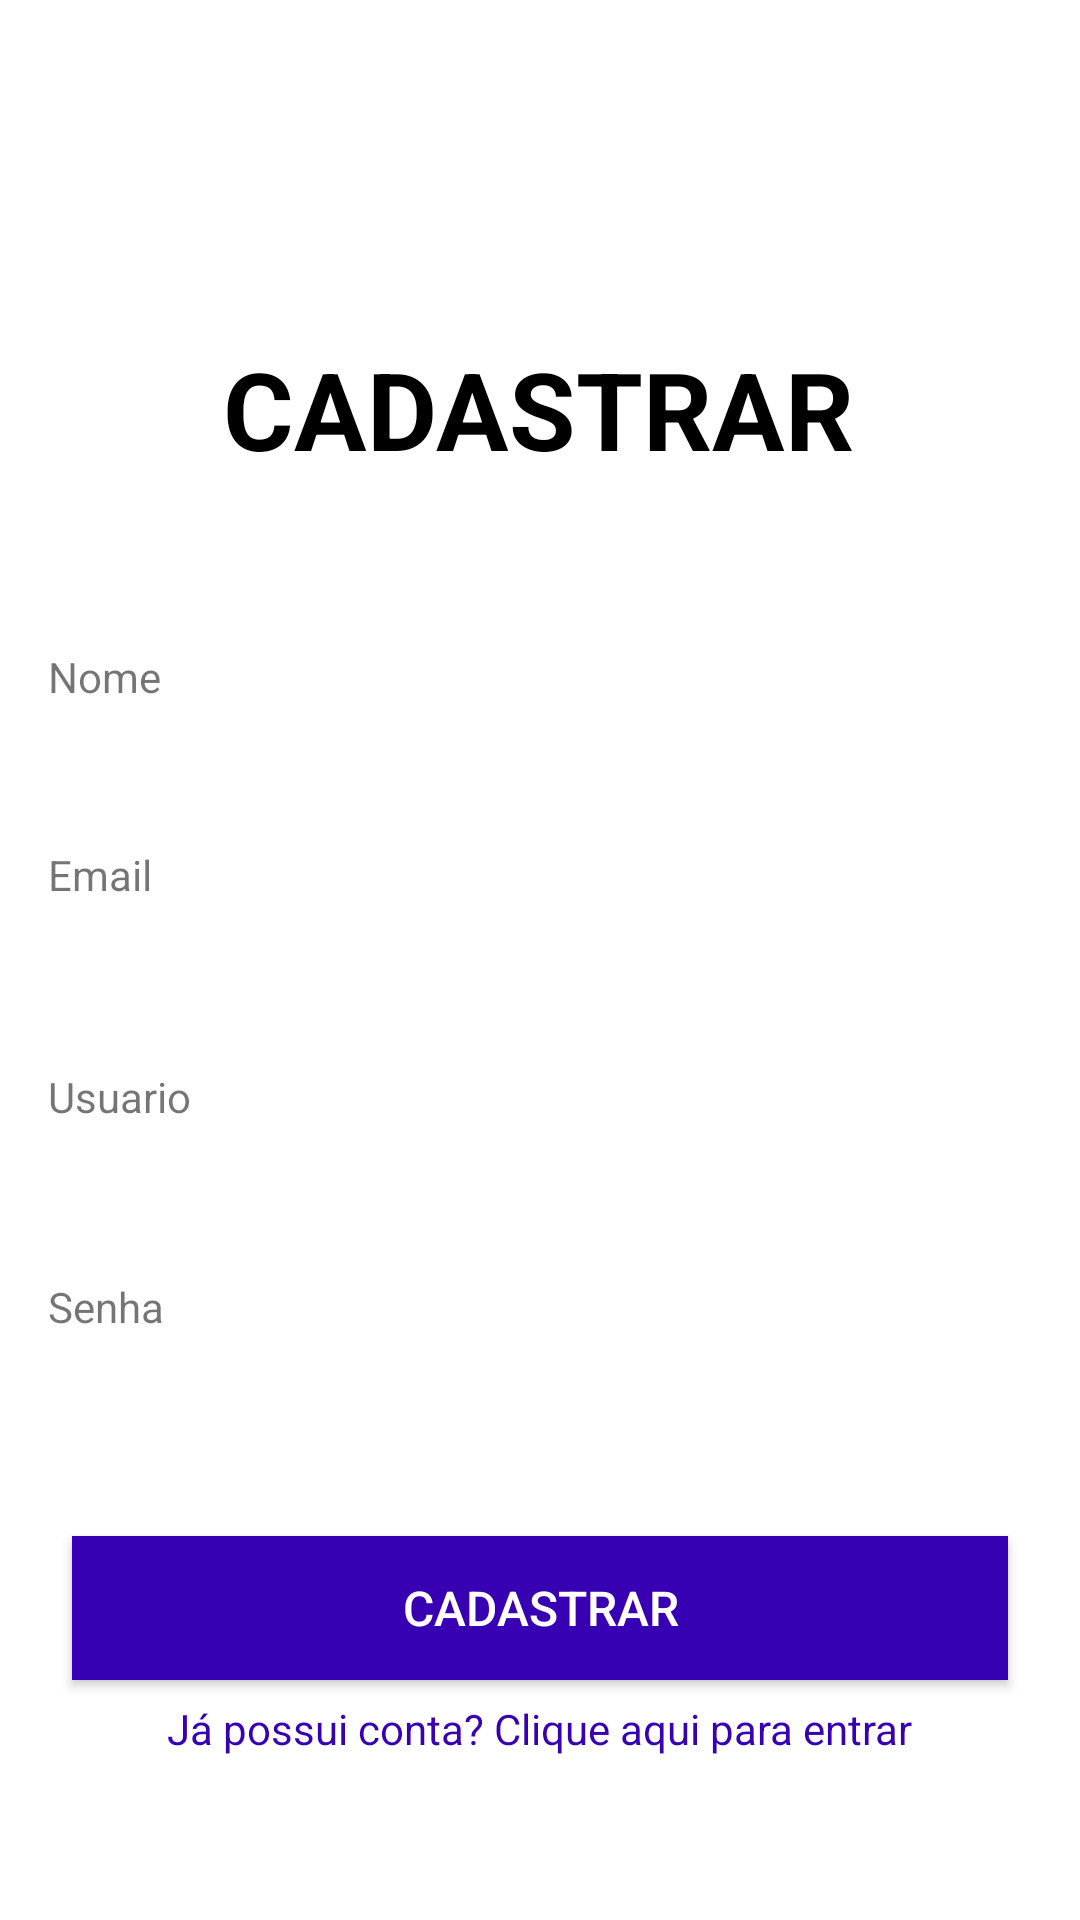

Here is an Android app screen rendered from its layout file. Give the layout XML and the strings, colors and styles it references.
<!-- AndroidManifest.xml: application theme Theme.ProjetoEventos -->
<!-- res/layout/fragment_cadastro_usuario.xml -->
<?xml version="1.0" encoding="utf-8"?>
<androidx.constraintlayout.widget.ConstraintLayout xmlns:android="http://schemas.android.com/apk/res/android"
    xmlns:tools="http://schemas.android.com/tools"
    android:layout_width="match_parent"
    android:layout_height="match_parent"
    xmlns:app="http://schemas.android.com/apk/res-auto"
    tools:context=".view.fragments.CadastroUsuarioFragment">

    <TextView
        android:layout_width="wrap_content"
        android:layout_height="wrap_content"
        android:layout_marginTop="112dp"
        android:text="CADASTRAR"
        android:textColor="@android:color/black"
        android:textSize="36sp"
        android:textStyle="bold"
        app:layout_constraintEnd_toEndOf="parent"
        app:layout_constraintHorizontal_bias="0.497"
        app:layout_constraintStart_toStartOf="parent"
        app:layout_constraintTop_toTopOf="parent" />

    <TextView
        android:id="@+id/tvCadastroUsuarioNome"
        android:layout_width="wrap_content"
        android:layout_height="wrap_content"
        android:layout_marginStart="16dp"
        android:layout_marginTop="216dp"
        android:text="Nome"
        app:layout_constraintStart_toStartOf="parent"
        app:layout_constraintTop_toTopOf="parent" />

    <EditText
        android:id="@+id/etCadastroUsuarioNome"
        android:layout_width="366dp"
        android:layout_height="43dp"
        android:layout_marginStart="16dp"
        android:background="@drawable/edit_text_background"
        app:layout_constraintStart_toStartOf="parent"
        app:layout_constraintTop_toBottomOf="@+id/tvCadastroUsuarioNome" />

    <TextView
        android:id="@+id/tvcadastroUsuarioEmail"
        android:layout_width="wrap_content"
        android:layout_height="wrap_content"
        android:layout_marginStart="16dp"
        android:layout_marginTop="4dp"
        android:text="Email"
        app:layout_constraintStart_toStartOf="parent"
        app:layout_constraintTop_toBottomOf="@+id/etCadastroUsuarioNome" />

    <EditText
        android:id="@+id/etCadastroUsuarioEmail"
        android:layout_width="366dp"
        android:layout_height="43dp"
        android:layout_marginStart="16dp"
        android:background="@drawable/edit_text_background"
        app:layout_constraintStart_toStartOf="parent"
        app:layout_constraintTop_toBottomOf="@+id/tvcadastroUsuarioEmail" />

    <TextView
        android:id="@+id/tvCadastroUsuarioLogin"
        android:layout_width="wrap_content"
        android:layout_height="wrap_content"
        android:layout_marginStart="16dp"
        android:layout_marginTop="12dp"
        android:text="Usuario"
        app:layout_constraintStart_toStartOf="parent"
        app:layout_constraintTop_toBottomOf="@id/etCadastroUsuarioEmail" />

    <EditText
        android:id="@+id/etCadastroUsuaroLogin"
        android:layout_width="366dp"
        android:layout_height="43dp"
        android:layout_marginStart="16dp"
        android:background="@drawable/edit_text_background"
        app:layout_constraintStart_toStartOf="parent"
        app:layout_constraintTop_toBottomOf="@+id/tvCadastroUsuarioLogin" />

    <TextView
        android:id="@+id/tvCadastroUsuarioSenha"
        android:layout_width="wrap_content"
        android:layout_height="wrap_content"
        android:layout_marginStart="16dp"
        android:layout_marginTop="8dp"
        android:text="Senha"
        app:layout_constraintStart_toStartOf="parent"
        app:layout_constraintTop_toBottomOf="@+id/etCadastroUsuaroLogin" />
    <EditText
        android:id="@+id/etCadastroUsuairoSenha"
        android:layout_width="366dp"
        android:layout_height="43dp"
        android:layout_marginStart="16dp"
        android:background="@drawable/edit_text_background"
        app:layout_constraintTop_toBottomOf="@+id/tvCadastroUsuarioSenha"
        app:layout_constraintStart_toStartOf="parent"/>

    <Button
        android:id="@+id/btCadastro"
        android:layout_width="0dp"
        android:layout_height="wrap_content"
        android:text="Cadastrar"
        android:textColor="@android:color/white"
        android:background="@color/purple_700"
        android:textSize="16sp"
        app:layout_constraintTop_toBottomOf="@id/etCadastroUsuairoSenha"
        app:layout_constraintStart_toStartOf="parent"
        app:layout_constraintEnd_toEndOf="parent"
        android:layout_marginTop="24dp"
        android:layout_marginHorizontal="24dp"
        android:padding="12dp" />

    <TextView
        android:layout_width="wrap_content"
        android:layout_height="wrap_content"
        android:id="@+id/tvLoginCadastrar"
        android:text="Já possui conta? Clique aqui para entrar"
        android:textColor="@color/purple_700"
        android:layout_marginTop="20px"
        app:layout_constraintTop_toBottomOf="@id/btCadastro"
        app:layout_constraintStart_toStartOf="parent"
        app:layout_constraintEnd_toEndOf="parent"
        />

</androidx.constraintlayout.widget.ConstraintLayout>
<!-- resources referenced by this layout -->
<resources>
  <style name="Theme.ProjetoEventos" parent="Theme.MaterialComponents.DayNight.DarkActionBar">
          
          <item name="colorPrimary">@color/purple_500</item>
          <item name="colorPrimaryVariant">@color/purple_700</item>
          <item name="colorOnPrimary">@color/white</item>
          
          <item name="colorSecondary">@color/teal_200</item>
          <item name="colorSecondaryVariant">@color/teal_700</item>
          <item name="colorOnSecondary">@color/black</item>
          
          <item name="android:statusBarColor">?attr/colorPrimaryVariant</item>
          
      </style>
  <!-- not gathered from this repository: default colours our renderer supplied (Android Studio template values) -->
  <color name="purple_500">#FF6200EE</color>
  <color name="purple_700">#FF3700B3</color>
  <color name="teal_200">#FF03DAC5</color>
  <color name="teal_700">#FF018786</color>
  <color name="black">#FF000000</color>
  <color name="white">#FFFFFFFF</color>
</resources>
